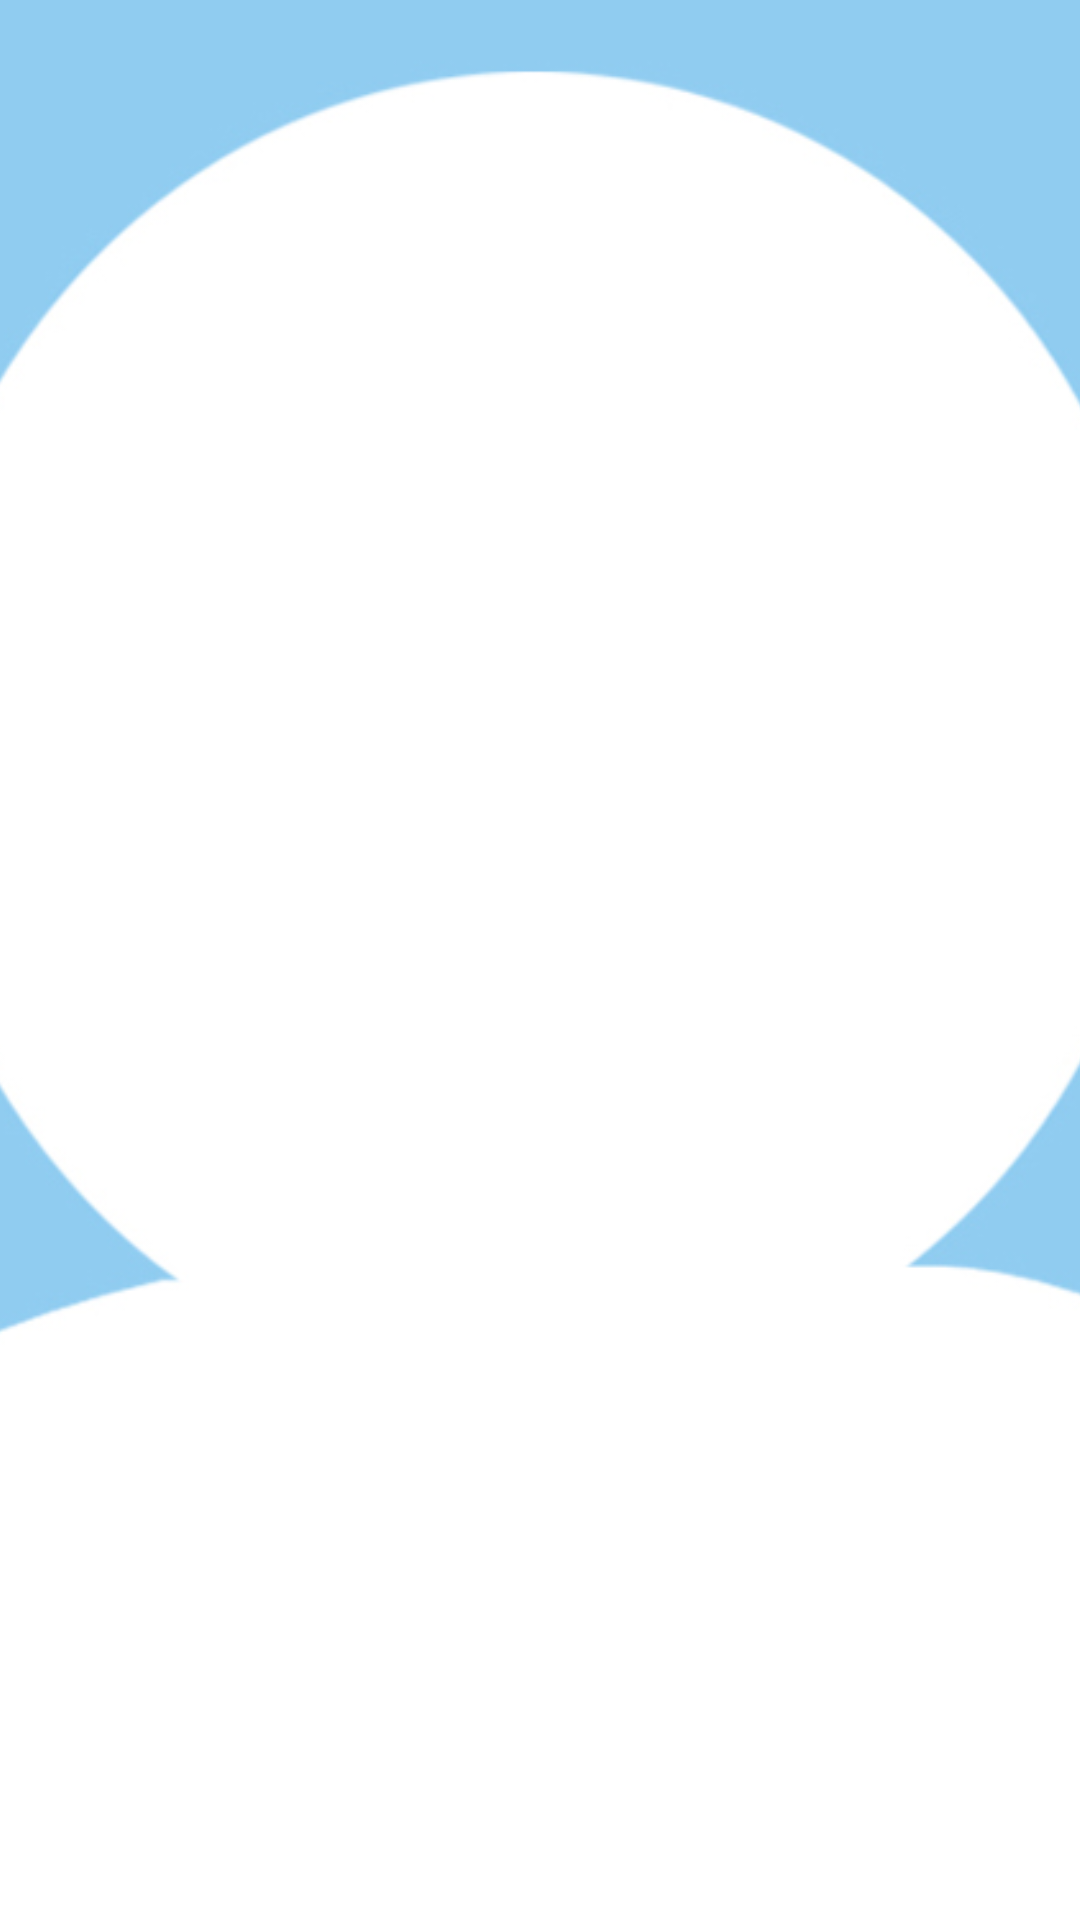

The Android layout XML behind this screen, and the referenced resources:
<!-- AndroidManifest.xml: application theme AppTheme -->
<!-- res/layout/circle_fragment_recycler_2_gridview_layout.xml -->
<?xml version="1.0" encoding="utf-8"?>
<LinearLayout xmlns:android="http://schemas.android.com/apk/res/android"
    android:orientation="vertical" android:layout_width="match_parent"
    android:layout_height="wrap_content">

    <ImageView
        android:id="@+id/circle_fragment_recycler_2_gridView_imageView"
        android:layout_width="match_parent"
        android:layout_height="match_parent"
        android:contentDescription="@string/contentDescription"
        android:scaleType="centerCrop"
        android:src="@drawable/default_user_image"/>

</LinearLayout>
<!-- resources referenced by this layout -->
<resources>
  <!-- drawable default_user_image: png bitmap (drawable, 42360 bytes) -->
  <string name="contentDescription">contentDescription</string>
  <style name="AppTheme" parent="AppBaseTheme">
          
  
      </style>
  <style name="AppBaseTheme" parent="Theme.AppCompat.Light.NoActionBar">
          
          <item name="colorPrimary">@color/colorPrimary</item>
          <item name="colorPrimaryDark">@color/colorPrimaryDark</item>
      </style>
  <color name="colorPrimary">#FF5722</color>
  <color name="colorPrimaryDark">#E64A19</color>
</resources>
